Run: headless pygame with SDL's dummy video driver; simulated clock (each Clock.tick advances the game by its frame time, no real sleeping); random seed 0; keys injected as events and as key.get_pressed() state; no mouse input.
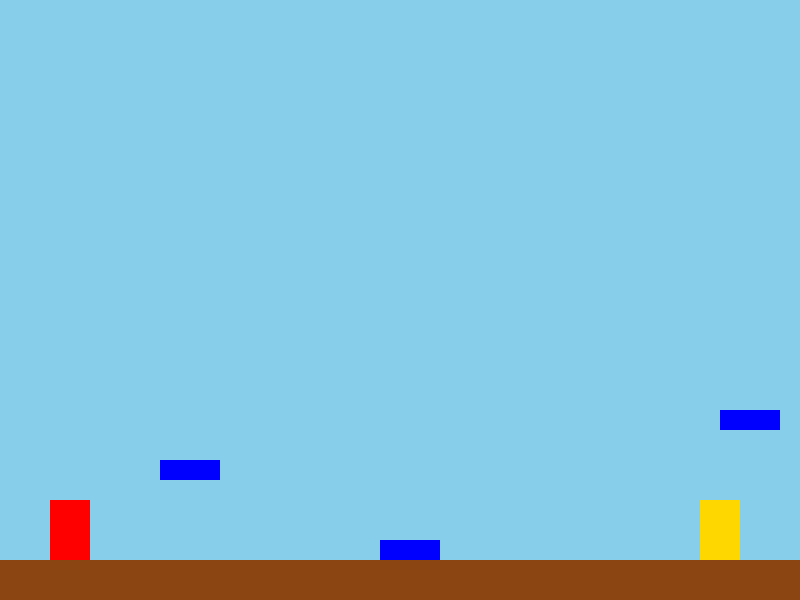
Frame 1 of 3 · flips 1–60 · no input
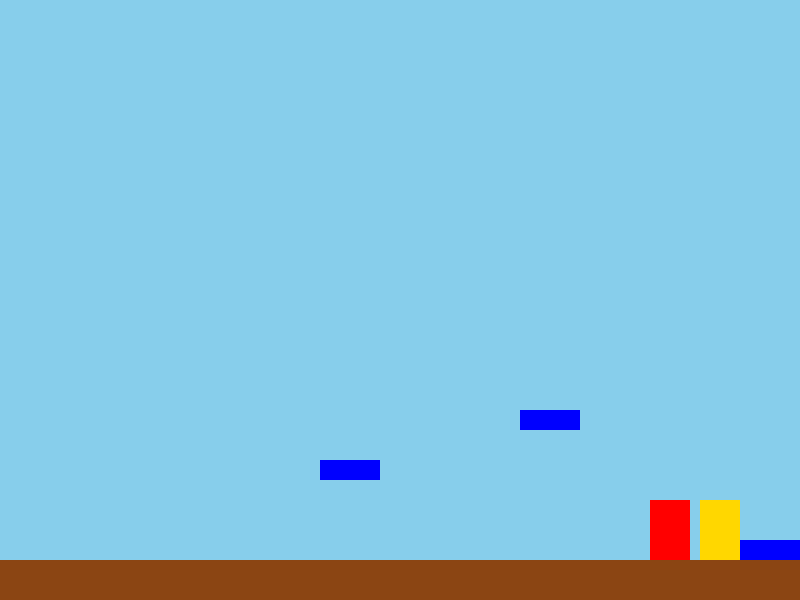
Frame 2 of 3 · flips 61–180 · tapped SPACE, RETURN · held RIGHT (→), D
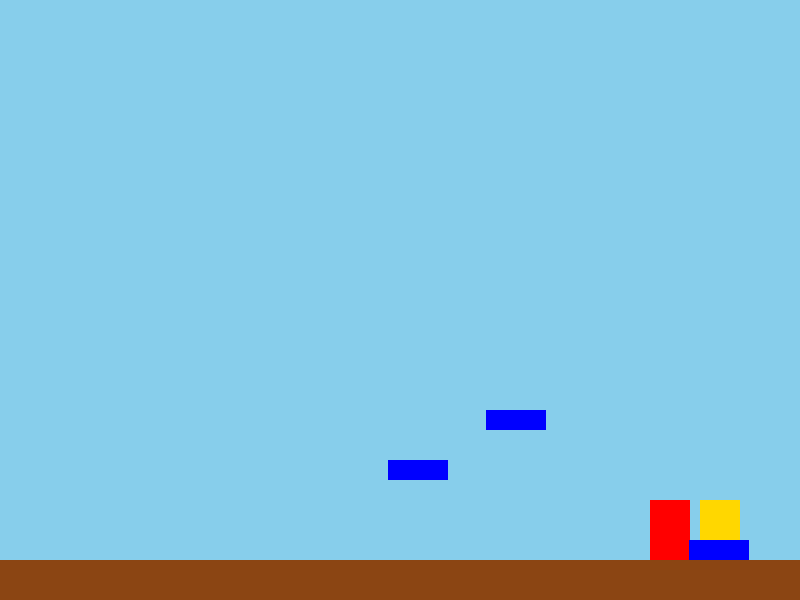
Frame 3 of 3 · flips 181–300 · held DOWN (↓), S (game ended)

The pygame program that drew these frames:

import pygame
import sys

# Inicializar Pygame
pygame.init()

# Configuración de la pantalla
ANCHO = 800
ALTO = 600
COLOR_FONDO = (135, 206, 235)  # Azul cielo
COLOR_SUELO = (139, 69, 19)  # Café tierra
COLOR_JUGADOR = (255, 0, 0)  # Rojo
COLOR_META = (255, 215, 0)  # Dorado
COLOR_OBSTACULO = (0, 0, 255)  # Azul

pantalla = pygame.display.set_mode((ANCHO, ALTO))
pygame.display.set_caption("Juego Tipo Mario Bros")

# Configuración del jugador
jugador_ancho = 40
jugador_alto = 60
jugador_x = 50
jugador_y = ALTO - 100
jugador_velocidad = 5
jugador_salto = 15
velocidad_caida = 5
salto_activo = False

# Configuración de la meta
meta_ancho = 40
meta_alto = 60
meta_x = ANCHO - 100
meta_y = ALTO - 100

# Configuración del suelo
suelo_altura = 40

# Configuración de los obstáculos móviles
obstaculos = [
    pygame.Rect(200, ALTO - suelo_altura - 20, 60, 20),
    pygame.Rect(400, ALTO - suelo_altura - 100, 60, 20),
    pygame.Rect(600, ALTO - suelo_altura - 150, 60, 20)
]
velocidades_obstaculos = [3, -4, 2]

# Fuentes
fuente = pygame.font.Font(None, 36)

# Bucle principal del juego
clock = pygame.time.Clock()
ejecutando = True

while ejecutando:
    for evento in pygame.event.get():
        if evento.type == pygame.QUIT:
            ejecutando = False

    # Controles del jugador
    teclas = pygame.key.get_pressed()
    if teclas[pygame.K_LEFT] and jugador_x > 0:
        jugador_x -= jugador_velocidad
    if teclas[pygame.K_RIGHT] and jugador_x < ANCHO - jugador_ancho:
        jugador_x += jugador_velocidad
    if teclas[pygame.K_SPACE] and not salto_activo:
        salto_activo = True
        velocidad_salto = jugador_salto

    # Movimiento del salto
    if salto_activo:
        jugador_y -= velocidad_salto
        velocidad_salto -= 1
        if velocidad_salto < -jugador_salto:
            salto_activo = False

    # Gravedad
    if jugador_y < ALTO - suelo_altura - jugador_alto:
        jugador_y += velocidad_caida
    else:
        jugador_y = ALTO - suelo_altura - jugador_alto

    # Movimiento de los obstáculos
    for i, obstaculo in enumerate(obstaculos):
        obstaculo.x += velocidades_obstaculos[i]
        if obstaculo.x <= 0 or obstaculo.x >= ANCHO - obstaculo.width:
            velocidades_obstaculos[i] *= -1

    # Colisión con los obstáculos
    jugador_rect = pygame.Rect(
        jugador_x, jugador_y, jugador_ancho, jugador_alto)
    for obstaculo in obstaculos:
        if jugador_rect.colliderect(obstaculo):
            pantalla.fill(COLOR_FONDO)
            texto_derrota = fuente.render("¡Has perdido!", True, (255, 0, 0))
            pantalla.blit(texto_derrota, (ANCHO // 2 - texto_derrota.get_width() //
                          2, ALTO // 2 - texto_derrota.get_height() // 2))
            pygame.display.flip()
            pygame.time.delay(2000)
            ejecutando = False

    # Colisión con la meta
    meta_rect = pygame.Rect(meta_x, meta_y, meta_ancho, meta_alto)
    if jugador_rect.colliderect(meta_rect):
        pantalla.fill(COLOR_FONDO)
        texto_victoria = fuente.render("¡Has ganado!", True, (0, 255, 0))
        pantalla.blit(texto_victoria, (ANCHO // 2 - texto_victoria.get_width() //
                      2, ALTO // 2 - texto_victoria.get_height() // 2))
        pygame.display.flip()
        pygame.time.delay(2000)
        ejecutando = False

    # Dibujar en la pantalla
    pantalla.fill(COLOR_FONDO)

    # Dibujar el suelo
    pygame.draw.rect(pantalla, COLOR_SUELO, (0, ALTO -
                     suelo_altura, ANCHO, suelo_altura))

    # Dibujar el jugador
    pygame.draw.rect(pantalla, COLOR_JUGADOR, jugador_rect)

    # Dibujar la meta
    pygame.draw.rect(pantalla, COLOR_META, meta_rect)

    # Dibujar los obstáculos
    for obstaculo in obstaculos:
        pygame.draw.rect(pantalla, COLOR_OBSTACULO, obstaculo)

    pygame.display.flip()
    clock.tick(60)

# Salir del juego
pygame.quit()
sys.exit()
